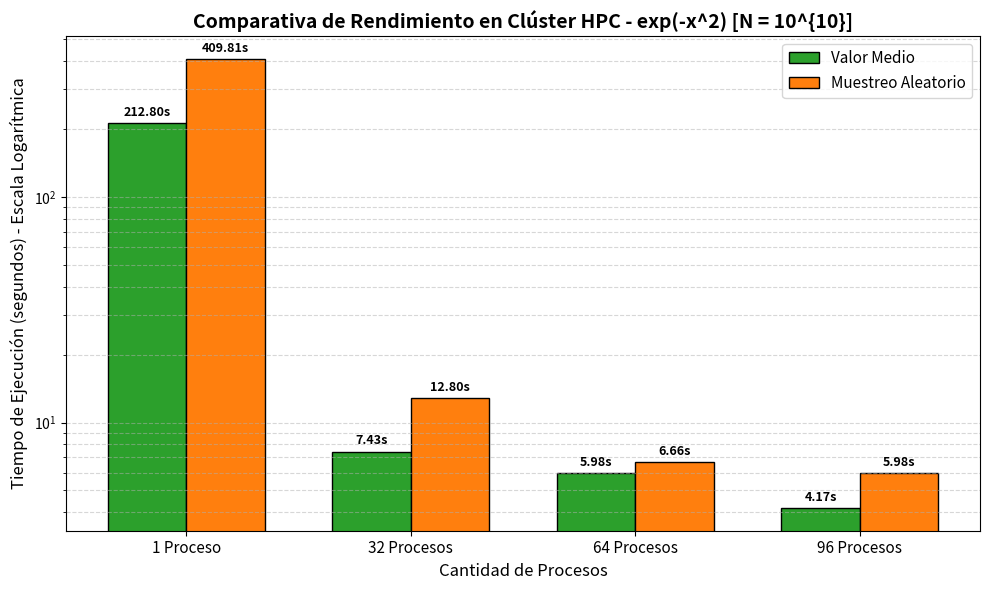

Source code (Python):
import matplotlib.pyplot as plt

# Datos para la función exp(-x^2) en el Clúster HPC (N=10^10)
etiquetas_procesos = ['1 Proceso', '32 Procesos', '64 Procesos', '96 Procesos']
posiciones_x = [0, 1, 2, 3]
ancho_barra = 0.35

tiempo_valor_medio = [212.80, 7.43, 5.98, 4.17]
tiempo_muestreo_aleatorio = [409.81, 12.80, 6.66, 5.98]

fig, ax = plt.subplots(figsize=(10, 6))

# Dibujar las barras agrupadas
barras_vm = ax.bar([p - ancho_barra/2 for p in posiciones_x], tiempo_valor_medio, ancho_barra, label='Valor Medio', color='#2ca02c', edgecolor='black')
barras_ma = ax.bar([p + ancho_barra/2 for p in posiciones_x], tiempo_muestreo_aleatorio, ancho_barra, label='Muestreo Aleatorio', color='#ff7f0e', edgecolor='black')

ax.set_title('Comparativa de Rendimiento en Clúster HPC - exp(-x^2) [N = 10^{10}]', fontsize=14, fontweight='bold')
ax.set_xlabel('Cantidad de Procesos', fontsize=12)
ax.set_ylabel('Tiempo de Ejecución (segundos) - Escala Logarítmica', fontsize=12)
ax.set_xticks(posiciones_x)
ax.set_xticklabels(etiquetas_procesos, fontsize=11)
ax.set_yscale('log') # Escala logarítmica fundamental para visualizar la diferencia
ax.legend(fontsize=11)
ax.grid(axis='y', which='both', linestyle='--', alpha=0.5)

# Añadir el valor numérico encima de cada barra
for barra in barras_vm + barras_ma:
    altura = barra.get_height()
    ax.annotate(f'{altura:.2f}s',
                xy=(barra.get_x() + barra.get_width() / 2, altura),
                xytext=(0, 3), 
                textcoords="offset points",
                ha='center', va='bottom', fontsize=9, fontweight='bold')

plt.tight_layout()
plt.savefig('comparativa_cluster.png', dpi=300)
print("Gráfico 'comparativa_cluster.png' generado con éxito.")
